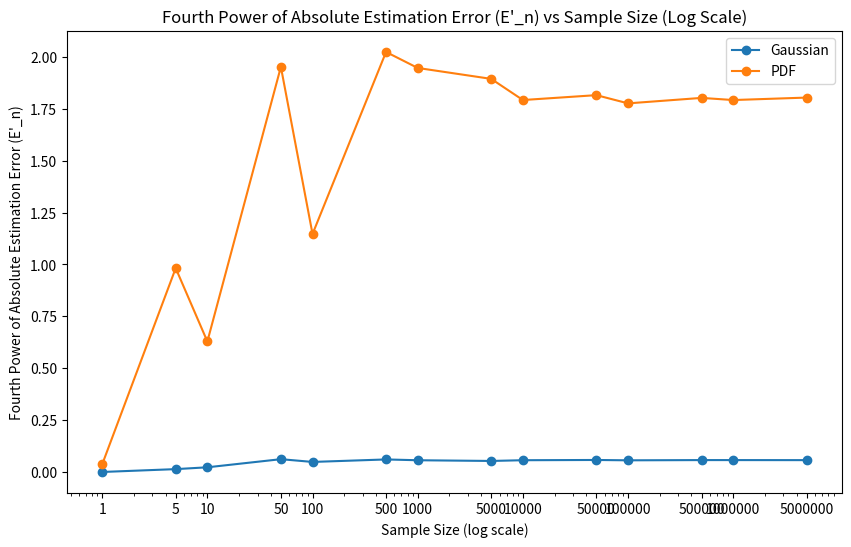

Here is the Python script that generated this plot:
import numpy as np
import matplotlib.pyplot as plt
from scipy.integrate import quad

# Construct the set S
S = []
for exponent in range(7):  # Exponents from 10^0 to 10^6
    S.append(1 * (10 ** exponent))
    S.append(5 * (10 ** exponent))
S = sorted(set(S))  # Remove duplicates and sort

# Function to generate Gaussian samples
def generate_samples(n, mean=0, variance=1):
    return np.random.normal(mean, np.sqrt(variance), n)

# PDF for the specific distribution of Wt
def fWt(w, lambda_val):
    if w >= 0:
        return lambda_val / 2 * np.exp(-lambda_val * w)
    else:
        return lambda_val / 2 * np.exp(lambda_val * w)

# Function to generate samples from the specific PDF using inverse transform sampling
def generate_specific_samples(n, lambda_val):
    u = np.random.uniform(0, 1, n)
    samples = np.where(u < 0.5, -np.log(2 * u) / lambda_val, np.log(2 * (1 - u)) / lambda_val)
    return samples

# Function to compute 'a' using numerical integration
def compute_a(lambda_val, sigma2w, fWt_func):
    w = np.sqrt(sigma2w)  # Standard deviation of Wt
    
    def integrand_numerator(x):
        return x * (x + w) * np.exp(-x**2 / 2) * fWt_func(x, lambda_val)

    def integrand_denominator(x):
        return (x + w)**2 * fWt_func(x, lambda_val)
    
    numerator_integral, _ = quad(integrand_numerator, -np.inf, np.inf)
    denominator_integral, _ = quad(integrand_denominator, -np.inf, np.inf)
    
    return numerator_integral / denominator_integral

# Function to compute E'^4_n for Gaussian distribution
def compute_E4n_gaussian(a, n, sigma2w):
    Xt = generate_samples(n, 0, 1)  # Generate samples for Xt
    Wt = generate_samples(n, 0, sigma2w)  # Generate samples for Wt with mean 0 and variance sigma2w
    Zt = Xt + Wt  # Compute Zt
    X_hat = a * Zt  # Estimated Xt
    E4n = np.mean(np.abs(X_hat - Xt) ** 4)  # Calculate fourth power of absolute estimation error and then take mean
    return E4n

# Function to compute E'^4_n for Wt with specific PDF
def compute_E4n_combined(a, n, lambda_val, sigma2w):
    Xt = generate_samples(n, 0, 1)  # Generate samples for Xt
    Wt = generate_specific_samples(n, lambda_val)  # Generate samples for Wt from specific distribution
    Zt = Xt + Wt  # Compute Zt
    X_hat = a * Zt  # Estimated Xt
    E4n = np.mean(np.abs(X_hat - Xt) ** 4)  # Calculate fourth power of absolute estimation error and then take mean
    return E4n

# Define noise variance
sigma2w = 0.16
lambda_val = 1  # Value of lambda for the probability density function

# Compute 'a' for Gaussian Wt
a_gaussian = 1 / (1 + sigma2w)

# Compute 'a' for specific PDF Wt
a_combined = compute_a(lambda_val, sigma2w, fWt)

# Compute E'^4_n for each sample size in S for Gaussian distribution
E4n_values_gaussian = [compute_E4n_gaussian(a_gaussian, n, sigma2w) for n in S]

# Compute E'^4_n for each sample size in S for combined probability density function
E4n_values_combined = [compute_E4n_combined(a_combined, n, lambda_val, sigma2w) for n in S]

# Create a figure
plt.figure(figsize=(10, 6))

# Plot E'^4_n for Gaussian distribution
plt.semilogx(S, E4n_values_gaussian, '-o', label='Gaussian')

# Plot E'^4_n for combined probability density function
plt.semilogx(S, E4n_values_combined, '-o', label='PDF')

# Customize x-axis ticks to ensure accuracy
plt.xticks(S, labels=[str(val) for val in S])

# Plot settings
plt.xlabel('Sample Size (log scale)')
plt.ylabel('Fourth Power of Absolute Estimation Error (E\'_n)')
plt.title('Fourth Power of Absolute Estimation Error (E\'_n) vs Sample Size (Log Scale)')
plt.legend()
plt.show()

